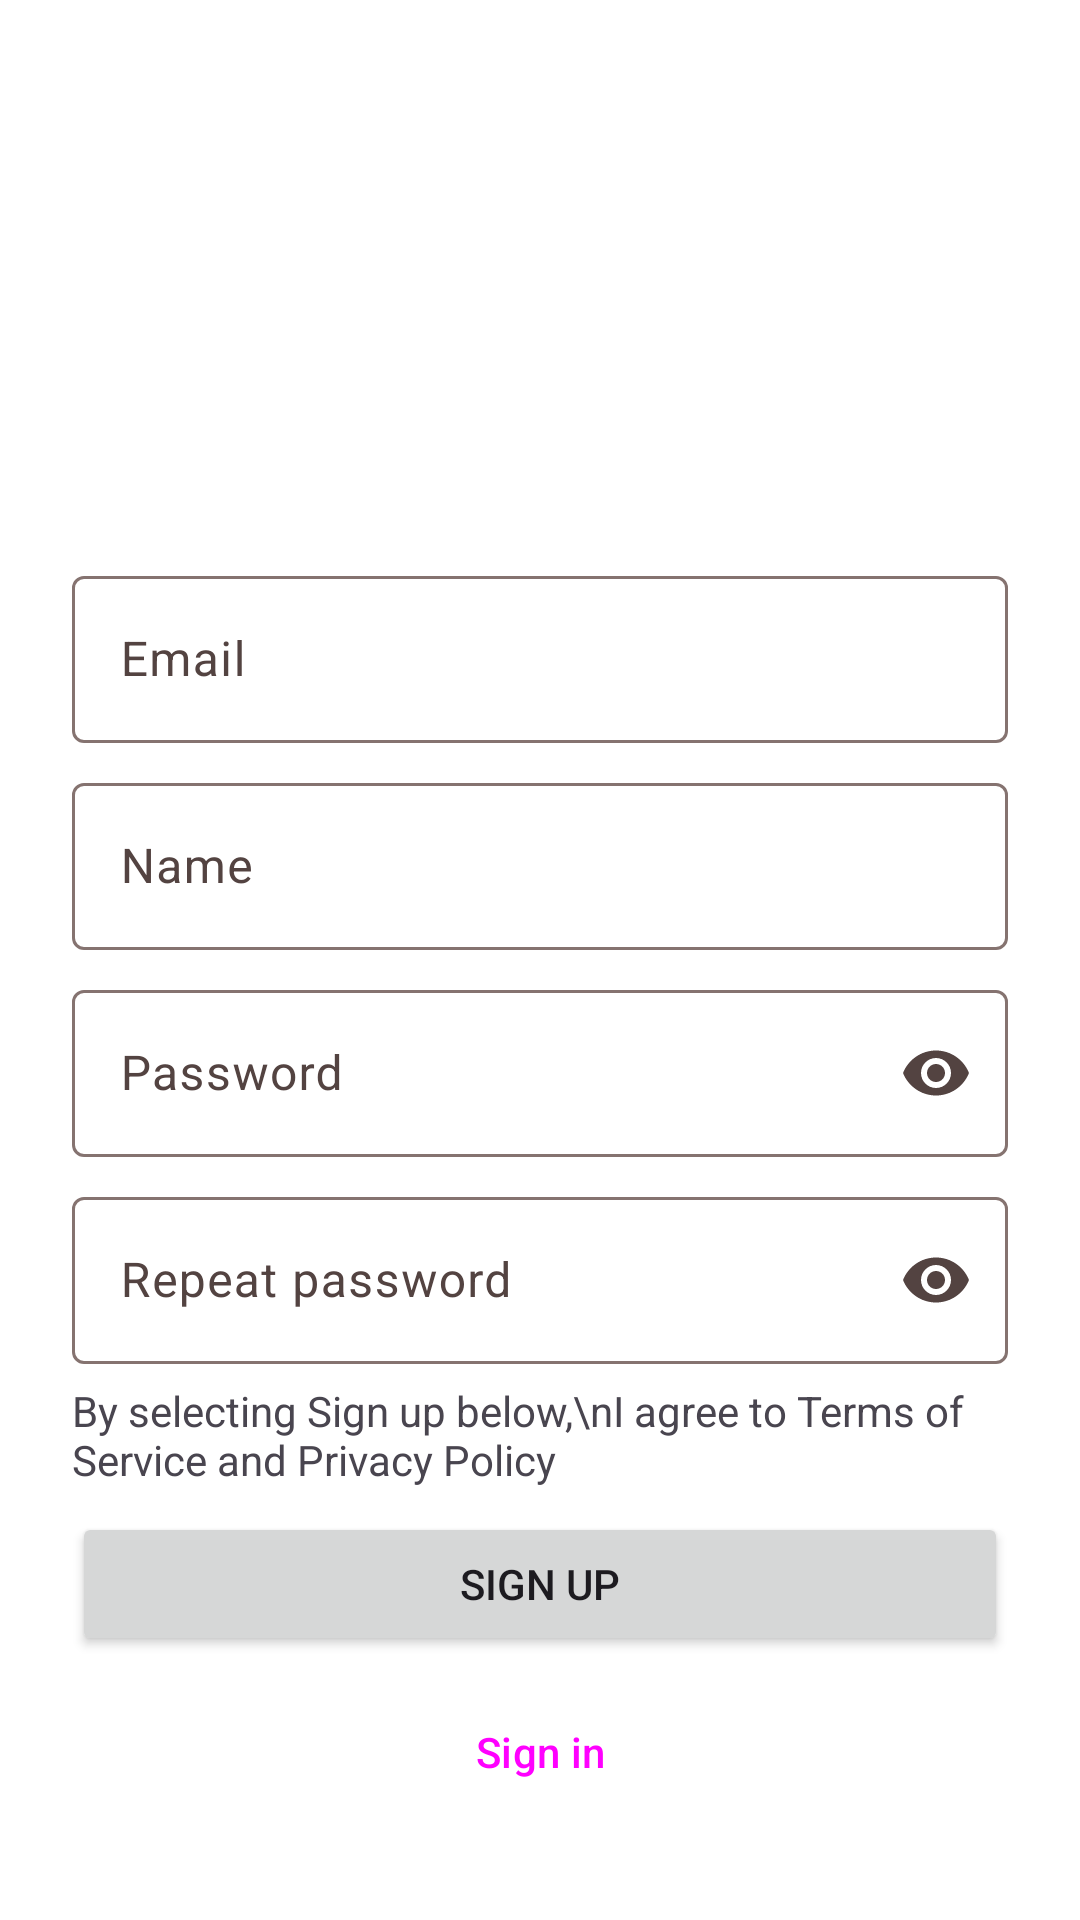

Write the Android layout XML for this screen, with the resource values it uses.
<!-- AndroidManifest.xml: application theme Theme.WeGotCups -->
<!-- res/layout/fragment_register.xml -->
<?xml version="1.0" encoding="utf-8"?>
<androidx.constraintlayout.widget.ConstraintLayout xmlns:android="http://schemas.android.com/apk/res/android"
    xmlns:app="http://schemas.android.com/apk/res-auto"
    xmlns:tools="http://schemas.android.com/tools"
    android:layout_width="match_parent"
    android:layout_height="match_parent"
    tools:context=".loginregister.RegisterFragment">

    <FrameLayout
        android:layout_width="match_parent"
        android:layout_height="match_parent">

    <ImageView
        android:id="@+id/imageView5"
        android:layout_width="match_parent"
        android:layout_height="500dp"
        android:scaleType="centerCrop"
        android:src="@drawable/happypeople" />

        <androidx.constraintlayout.widget.ConstraintLayout
            android:layout_width="match_parent"
            android:layout_height="match_parent">

        <TextView
            android:id="@+id/email_text"
            style="@style/TextAppearance.MaterialComponents.Headline4"
            android:layout_width="match_parent"
            android:layout_height="wrap_content"
            android:layout_marginStart="34dp"
            android:layout_marginEnd="32dp"
            android:layout_marginBottom="8dp"
            android:text="@string/sign_up"
            android:textColor="@color/white"
            app:layout_constraintBottom_toTopOf="@+id/linearLayout"
            app:layout_constraintEnd_toEndOf="parent"
            app:layout_constraintStart_toStartOf="parent" />

            <LinearLayout
                android:id="@+id/linearLayout"
                android:layout_width="match_parent"
                android:layout_height="wrap_content"
                android:background="@color/white"
                android:layout_marginBottom="8dp"
                android:orientation="vertical"
                android:padding="24dp"
                app:layout_constraintBottom_toBottomOf="parent">

                <com.google.android.material.textfield.TextInputLayout
                    android:id="@+id/emailTextField"
                    android:layout_width="match_parent"
                    android:layout_height="wrap_content"
                    android:layout_marginTop="8dp"
                    android:hint="@string/email">

                    <com.google.android.material.textfield.TextInputEditText
                        android:layout_width="match_parent"
                        android:layout_height="wrap_content"
                        android:inputType="text"/>

                </com.google.android.material.textfield.TextInputLayout>

                <com.google.android.material.textfield.TextInputLayout
                    android:id="@+id/nameTextField"
                    android:layout_width="match_parent"
                    android:layout_height="wrap_content"
                    android:layout_marginTop="8dp"
                    android:hint="@string/nameTextField">

                    <com.google.android.material.textfield.TextInputEditText
                        android:layout_width="match_parent"
                        android:layout_height="wrap_content"
                        android:inputType="text"/>

                </com.google.android.material.textfield.TextInputLayout>

                <com.google.android.material.textfield.TextInputLayout
                    android:id="@+id/passwordTextField"
                    android:layout_width="match_parent"
                    android:layout_height="wrap_content"
                    android:hint="@string/password"
                    android:layout_marginTop="8dp"
                    app:endIconMode="password_toggle">

                    <com.google.android.material.textfield.TextInputEditText

                        android:layout_width="match_parent"
                        android:layout_height="wrap_content"
                        android:inputType="textPassword" />
                </com.google.android.material.textfield.TextInputLayout>

                <com.google.android.material.textfield.TextInputLayout
                    android:id="@+id/repeatPasswordTextField"
                    android:layout_width="match_parent"
                    android:layout_height="wrap_content"
                    android:hint="@string/repeatPassword"
                    android:layout_marginTop="8dp"
                    app:endIconMode="password_toggle">

                    <com.google.android.material.textfield.TextInputEditText

                        android:layout_width="match_parent"
                        android:layout_height="wrap_content"
                        android:inputType="textPassword" />

                    <TextView
                        android:id="@+id/textView12"
                        android:layout_width="wrap_content"
                        android:layout_height="wrap_content"
                        android:layout_weight="1"
                        android:layout_marginTop="6dp"
                        android:text="By selecting Sign up below,\nI agree to Terms of Service and Privacy Policy" />
                </com.google.android.material.textfield.TextInputLayout>

                <Button
                    android:id="@+id/button_register"
                    android:layout_width="match_parent"
                    android:layout_marginTop="8dp"
                    android:layout_height="wrap_content"
                    android:text="@string/sign_up" />

                <Button
                    android:id="@+id/button_goto_login"
                    android:layout_marginTop="8dp"
                    android:layout_width="match_parent"
                    android:layout_height="wrap_content"
                    style="?attr/materialButtonOutlinedStyle"
                    android:text="@string/sign_in" />

            </LinearLayout>
        </androidx.constraintlayout.widget.ConstraintLayout>
    </FrameLayout>
</androidx.constraintlayout.widget.ConstraintLayout>
<!-- resources referenced by this layout -->
<resources>
  <color name="white">#FFFFFFFF</color>
  <string name="email">Email</string>
  <string name="nameTextField">Name</string>
  <string name="password">Password</string>
  <string name="repeatPassword">Repeat password</string>
  <string name="sign_in">Sign in</string>
  <string name="sign_up">Sign up</string>
  <style name="Theme.WeGotCups" parent="Base.Theme.WeGotCups" />
  <color name="md_theme_light_primary">#B62319</color>
  <color name="md_theme_light_onPrimary">#FFFFFF</color>
  <color name="md_theme_light_primaryContainer">#FFDAD5</color>
  <color name="md_theme_light_onPrimaryContainer">#410000</color>
  <color name="md_theme_light_secondary">#775652</color>
  <color name="md_theme_light_onSecondary">#FFFFFF</color>
  <color name="md_theme_light_secondaryContainer">#FFDAD5</color>
  <color name="md_theme_light_onSecondaryContainer">#2C1512</color>
  <color name="md_theme_light_tertiary">#705C2E</color>
  <color name="md_theme_light_onTertiary">#FFFFFF</color>
  <color name="md_theme_light_tertiaryContainer">#FCDFA6</color>
  <color name="md_theme_light_onTertiaryContainer">#251A00</color>
  <color name="md_theme_light_error">#BA1A1A</color>
  <color name="md_theme_light_errorContainer">#FFDAD6</color>
  <color name="md_theme_light_onError">#FFFFFF</color>
  <color name="md_theme_light_onErrorContainer">#410002</color>
  <color name="md_theme_light_background">#FFFFFF</color>
  <color name="md_theme_light_onBackground">#201A19</color>
  <color name="md_theme_light_surface">#FFFBFF</color>
  <color name="md_theme_light_onSurface">#201A19</color>
  <color name="md_theme_light_surfaceVariant">#F5DDDA</color>
  <color name="md_theme_light_onSurfaceVariant">#534341</color>
  <color name="md_theme_light_outline">#857370</color>
  <color name="md_theme_light_inverseOnSurface">#FBEEEC</color>
  <color name="md_theme_light_inverseSurface">#362F2E</color>
  <color name="md_theme_light_inversePrimary">#FFB4A9</color>
</resources>
